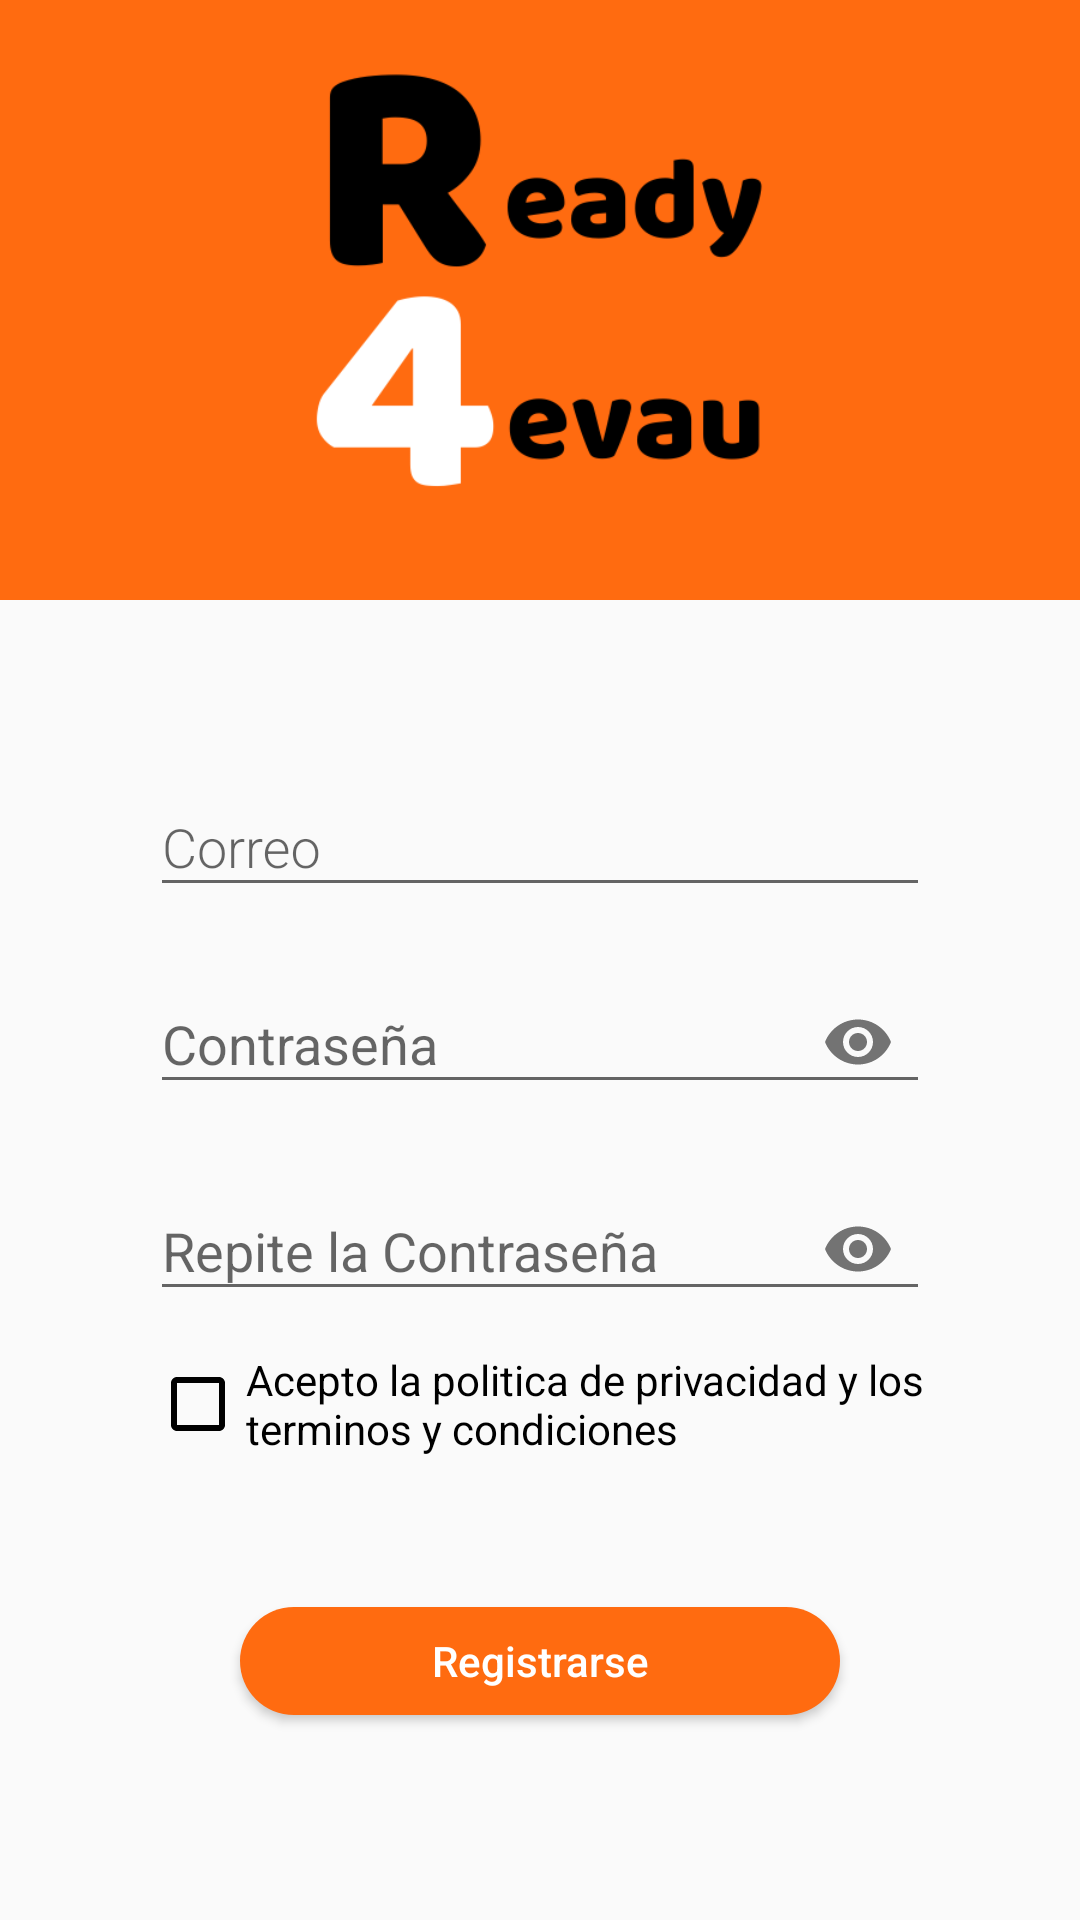

Android layout source for this screen:
<!-- AndroidManifest.xml: application theme Theme.Ready4Evau -->
<!-- res/layout/activity_registro.xml -->
<?xml version="1.0" encoding="utf-8"?>
<androidx.constraintlayout.widget.ConstraintLayout xmlns:android="http://schemas.android.com/apk/res/android"

    xmlns:app="http://schemas.android.com/apk/res-auto"
    xmlns:tools="http://schemas.android.com/tools"
    android:layout_width="match_parent"
    android:layout_height="match_parent"
    tools:context=".auth.RegistroActivity">

    <LinearLayout
        android:id="@+id/linearLayout4"
        android:layout_width="match_parent"
        android:layout_height="wrap_content"
        android:background="@color/naranja"
        android:orientation="vertical"
        app:layout_constraintTop_toTopOf="parent">

        <ImageView
            android:id="@+id/imageView3"
            android:layout_width="wrap_content"
            android:layout_height="200dp"
            app:srcCompat="@drawable/r4_principal" />
    </LinearLayout>

    <LinearLayout
        android:id="@+id/linearLayout"

        android:layout_width="0dp"
        android:layout_height="0dp"
        android:layout_margin="50dp"
        android:layout_marginTop="482dp"
        android:gravity="center_horizontal"
        android:orientation="vertical"
        app:layout_constraintBottom_toBottomOf="parent"
        app:layout_constraintEnd_toEndOf="parent"
        app:layout_constraintStart_toStartOf="parent"
        app:layout_constraintTop_toBottomOf="@+id/linearLayout4">

        <com.google.android.material.textfield.TextInputLayout
            android:id="@+id/username_text_input_layout1"
            android:layout_width="match_parent"
            android:layout_height="wrap_content">

            <EditText
                android:id="@+id/et_Correo"
                android:layout_width="match_parent"
                android:layout_height="match_parent"

                android:ems="10"
                android:fontFamily="sans-serif-light"
                android:hint="Correo"
                android:inputType="textEmailAddress" />

        </com.google.android.material.textfield.TextInputLayout>


        <Space
            android:layout_width="match_parent"
            android:layout_height="10dp" />

        <com.google.android.material.textfield.TextInputLayout
            android:id="@+id/username_text_input_layout"
            android:layout_width="match_parent"
            android:layout_height="wrap_content"
            app:passwordToggleEnabled="true">

            <EditText
                android:id="@+id/et_Contrasena"
                android:layout_width="match_parent"
                android:layout_height="wrap_content"
                android:ems="10"

                android:hint="Contraseña"
                android:inputType="textPassword" />

        </com.google.android.material.textfield.TextInputLayout>


        <Space
            android:layout_width="match_parent"
            android:layout_height="10dp" />

        <com.google.android.material.textfield.TextInputLayout
            android:id="@+id/username_text_input_layout2"
            android:layout_width="match_parent"
            android:layout_height="wrap_content"
            app:passwordToggleEnabled="true">


            <EditText
                android:id="@+id/et_ContrasenaVerificar"
                android:layout_width="match_parent"
                android:layout_height="wrap_content"
                android:ems="10"
                android:hint="Repite la Contraseña"
                android:inputType="textPassword" />

        </com.google.android.material.textfield.TextInputLayout>


        <Space
            android:layout_width="match_parent"
            android:layout_height="10dp" />

        <CheckBox
            android:id="@+id/cb_PoliticaPrivacidad"
            android:layout_width="wrap_content"
            android:layout_height="wrap_content"
            android:buttonTint="#000000"
            android:text="Acepto la politica de privacidad y los terminos y condiciones"
            android:textColorLink="#000000" />

        <Space
            android:layout_width="match_parent"
            android:layout_height="50dp" />

        <Button
            android:id="@+id/btn_Registrarse"
            android:layout_width="200dp"
            android:layout_height="36dp"
            android:background="@drawable/button_registrarse"
            android:gravity="center"
            android:text="Registrarse"
            android:textAllCaps="false"
            android:textColor="#FFFFFF"
            app:cornerRadius="40dp" />

    </LinearLayout>

</androidx.constraintlayout.widget.ConstraintLayout>
<!-- resources referenced by this layout -->
<resources>
  <color name="naranja">#FF6B10</color>
  <!-- drawable button_registrarse (drawable-v24) -->
  <?xml version="1.0" encoding="utf-8"?>
  <selector xmlns:android="http://schemas.android.com/apk/res/android">
      <item android:state_enabled="false">
          <shape>
              <corners android:radius="22dp"/>
              <solid android:color="@color/naranja"/>
  
  
  
          </shape>
  
      </item>
  </selector>
  <!-- drawable r4_principal: png bitmap (drawable-v24, 20266 bytes) -->
  <style name="Theme.Ready4Evau" parent="Theme.MaterialComponents.DayNight.Bridge">
          
          <item name="colorPrimary">@color/naranja</item>
          <item name="colorPrimaryVariant">@color/naranja</item>
          <item name="colorOnPrimary">@color/white</item>
          <item name="font">@font/roboto_medium</item>
          
          <item name="colorSecondary">@color/teal_200</item>
          <item name="colorSecondaryVariant">@color/teal_700</item>
          <item name="colorOnSecondary">@color/black</item>
          
          <item name="android:statusBarColor" tools:targetApi="l">?attr/colorPrimaryVariant</item>
          
  
      </style>
  <color name="white">#FFFFFFFF</color>
  <color name="teal_200">#FF03DAC5</color>
  <color name="teal_700">#FF018786</color>
  <color name="black">#FF000000</color>
</resources>
